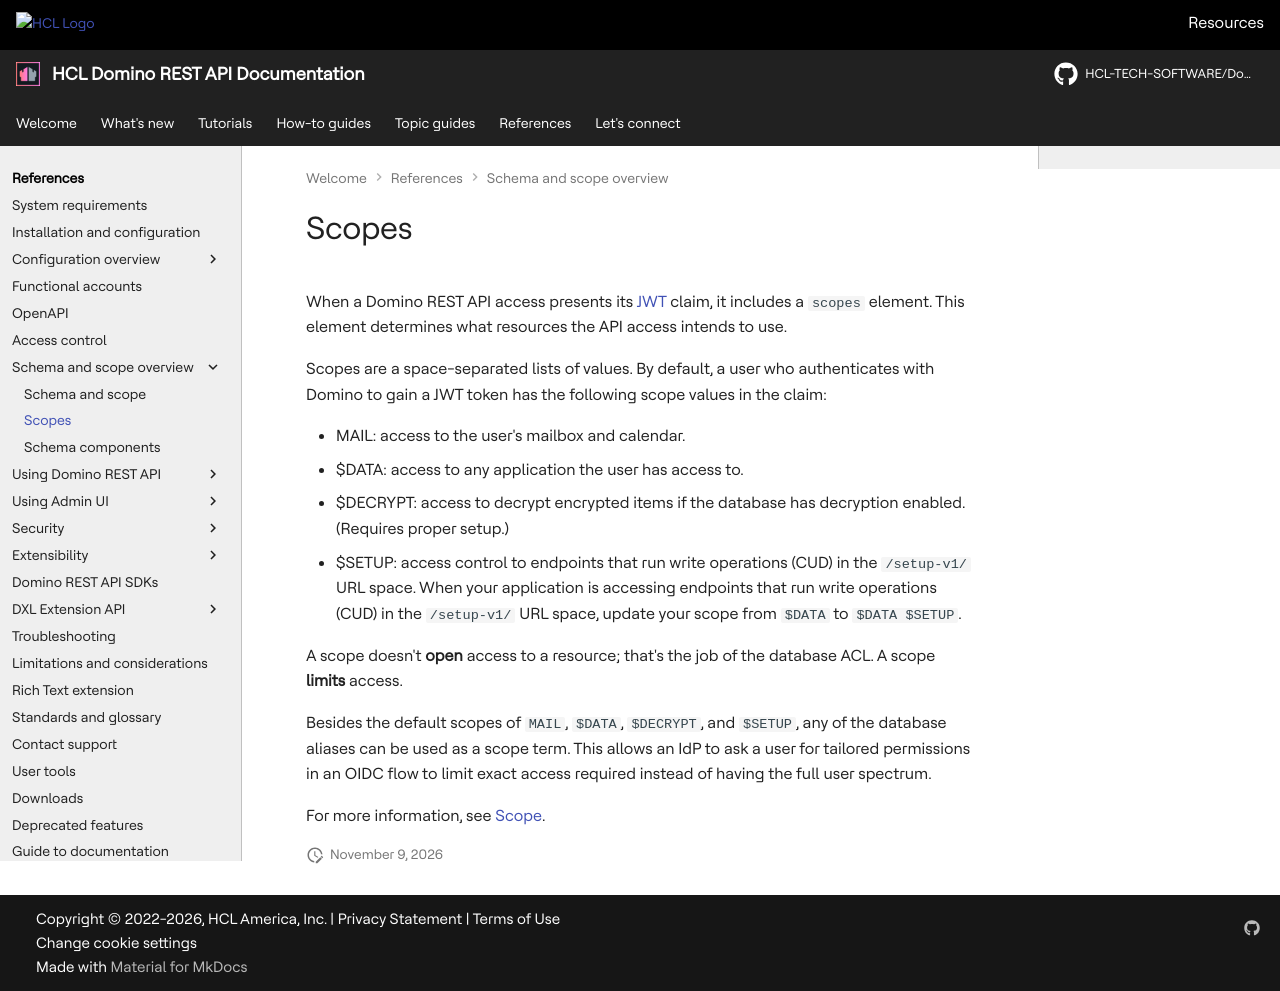

repository: HCL-TECH-SOFTWARE/Domino-rest-api · page: references/schemacomponents/scopes.html · generator: mkdocs

---
#layout: default
title: Scopes
#parent: How the Domino REST API Works
#nav_order: 1
---

# Scopes

When a Domino REST API access presents its [JWT](https://jwt.io/) claim, it includes a `scopes` element.
This element determines what resources the API access intends to use.

Scopes are a space-separated lists of values. By default, a user who authenticates with Domino to gain a JWT token has the following scope values in the claim:

- MAIL: access to the user's mailbox and calendar.
- $DATA: access to any application the user has access to.
- $DECRYPT: access to decrypt encrypted items if the database has decryption enabled. (Requires proper setup.)
- $SETUP: access control to endpoints that run write operations (CUD) in the `/setup-v1/` URL space. When your application is accessing endpoints that run write operations (CUD) in the `/setup-v1/` URL space, update your scope from `$DATA` to `$DATA $SETUP`.

A scope doesn't **open** access to a resource; that's the job of the database ACL. A scope **limits** access.

Besides the default scopes of `MAIL`, `$DATA`, `$DECRYPT`, and `$SETUP`, any of the database aliases can be used as a scope term. This allows an IdP to ask a user for tailored permissions in an OIDC flow to limit exact access required instead of having the full user spectrum.

For more information, see [Scope](../../topicguides/understanding.md#databases-schemas-and-scopes).
